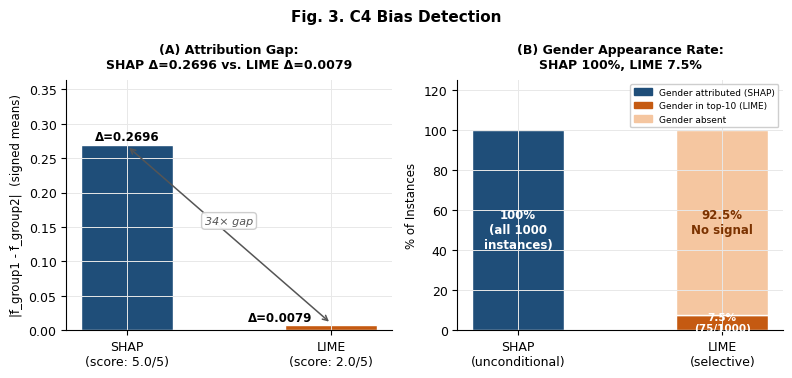
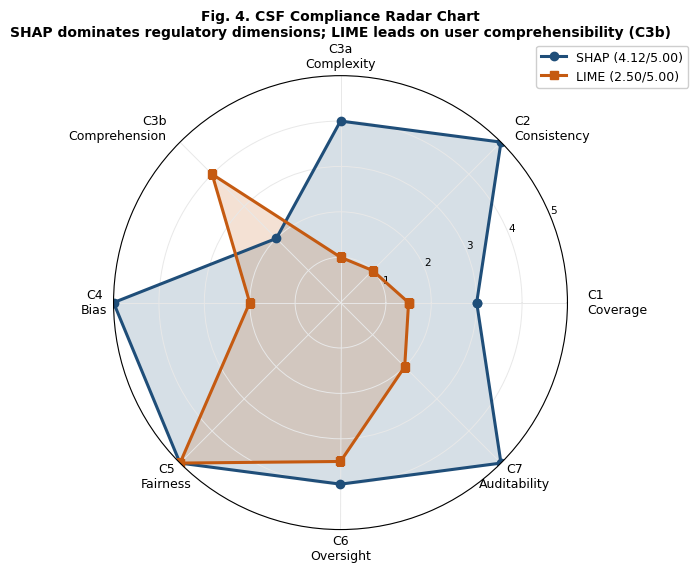
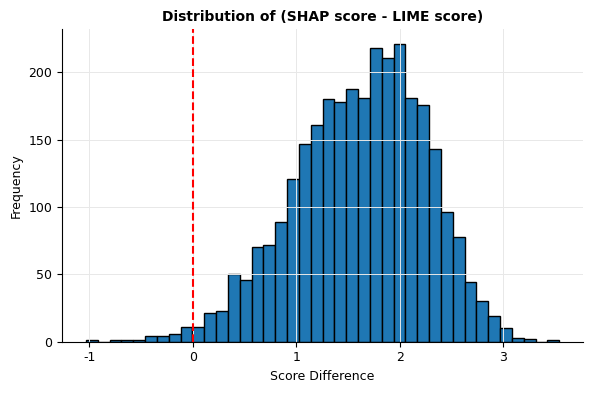

Write the Python code that produced these figures, in order.
#!/usr/bin/env python3
"""Regenerate Fig 3 (C4, original log-odds framing), Fig 4 (radar,
original scores), and Fig weight_sensitivity (original Monte Carlo)
to match the ORIGINAL submitted paper's numbers, since the minimal-diff
revision keeps C4 unrescored (SHAP: 5.0/5.0, LIME: 2.0/5.0 after fixing
only the Table V typo, not the units)."""
import matplotlib.patches as mpatches
import matplotlib.pyplot as plt
import numpy as np
from math import pi

SHAP_COL = '#1F4E79'
LIME_COL = '#C55A11'
GRID_COL = '#E8E8E8'
plt.rcParams.update({
    'font.family': 'DejaVu Sans', 'font.size': 9, 'axes.titlesize': 10,
    'axes.titleweight': 'bold', 'axes.labelsize': 9,
    'axes.spines.top': False, 'axes.spines.right': False,
    'figure.facecolor': 'white', 'axes.facecolor': 'white',
    'axes.grid': True, 'grid.color': GRID_COL, 'grid.linewidth': 0.7,
})

shap_c4_gap = 0.2696
lime_c4_gap = 0.0079
fold = shap_c4_gap / lime_c4_gap  # ~34.1
lime_appear_pct = 7.5
SAMPLE_N = 1000

shap_scores = {
    'C1_Coverage': 3.0, 'C2_Consistency': 5.0, 'C3a_Complexity': 4.0,
    'C3b_Comprehension': 2.0, 'C4_Bias': 5.0, 'C5_Fairness': 5.0,
    'C6_Oversight': 4.0, 'C7_Auditability': 5.0,
}
lime_scores = {
    'C1_Fidelity': 1.5, 'C2_Consistency': 1.0, 'C3a_Complexity': 1.0,
    'C3b_Comprehension': 4.0, 'C4_Bias': 2.0, 'C5_Fairness': 5.0,
    'C6_Oversight': 3.5, 'C7_Auditability': 2.0,
}
shap_overall = float(np.mean(list(shap_scores.values())))  # 4.125 -> 4.12
lime_overall = float(np.mean(list(lime_scores.values())))  # 2.50

# ============================ FIG 3 ============================
fig, axes = plt.subplots(1, 2, figsize=(8, 3.8))
fig.suptitle('Fig. 3. C4 Bias Detection', fontweight='bold', fontsize=11, y=0.98)

ax1 = axes[0]
gap_bars = ax1.bar(['SHAP', 'LIME'], [shap_c4_gap, lime_c4_gap],
                   color=[SHAP_COL, LIME_COL], width=0.45, edgecolor='white')
for i, (bar, val) in enumerate(zip(gap_bars, [shap_c4_gap, lime_c4_gap])):
    if i == 1:
        ax1.text(bar.get_x() + bar.get_width() / 2 - 0.25,
                 bar.get_height() + 0.006,
                 f'Δ={val:.4f}', ha='center', fontsize=8.5, fontweight='bold')
    else:
        ax1.text(bar.get_x() + bar.get_width() / 2,
                 bar.get_height() + 0.006,
                 f'Δ={val:.4f}', ha='center', fontsize=8.5, fontweight='bold')
ax1.annotate('', xy=(1, lime_c4_gap + 0.002), xytext=(0, shap_c4_gap - 0.002),
             arrowprops=dict(arrowstyle='<->', color='#555555', lw=1.1))
ax1.text(0.5, (shap_c4_gap + lime_c4_gap) / 2 + 0.02,
         f'{fold:.0f}× gap', ha='center', va='center',
         fontsize=8, color='#555555', style='italic',
         bbox=dict(boxstyle='round,pad=0.3', facecolor='white',
                   edgecolor='#CCCCCC', alpha=0.95))
ax1.set_xticks([0, 1])
ax1.set_xticklabels([
    f'SHAP\n(score: {shap_scores["C4_Bias"]:.1f}/5)',
    f'LIME\n(score: {lime_scores["C4_Bias"]:.1f}/5)'])
ax1.set_ylabel('|f̄_group1 - f̄_group2|  (signed means)', fontsize=8.5)
ax1.set_title(f'(A) Attribution Gap:\nSHAP Δ={shap_c4_gap:.4f} vs. LIME Δ={lime_c4_gap:.4f}',
              fontsize=9, pad=8)
ax1.set_ylim(0, shap_c4_gap * 1.35)

ax2 = axes[1]
lime_absent_pct = 100.0 - lime_appear_pct
ax2.bar([0], [100.0], color=SHAP_COL, width=0.45, edgecolor='white')
ax2.text(0, 50, f'100%\n(all {SAMPLE_N}\ninstances)',
         ha='center', va='center', color='white', fontsize=8.5, fontweight='bold')
ax2.bar([1], [lime_appear_pct], color=LIME_COL, width=0.45, edgecolor='white')
ax2.bar([1], [lime_absent_pct], bottom=[lime_appear_pct],
        color='#F5C6A0', width=0.45, edgecolor='white')
ax2.text(1, lime_appear_pct / 2, f'{lime_appear_pct:.1f}%\n(75/1000)',
         ha='center', va='center', color='white', fontsize=7.5, fontweight='bold')
ax2.text(1, lime_appear_pct + lime_absent_pct / 2,
         f'{lime_absent_pct:.1f}%\nNo signal',
         ha='center', va='center', color='#7B3200', fontsize=8.5, fontweight='bold')
ax2.set_xticks([0, 1])
ax2.set_xticklabels(['SHAP\n(unconditional)', 'LIME\n(selective)'])
ax2.set_ylabel('% of Instances', fontsize=8.5)
ax2.set_ylim(0, 125)
ax2.set_title(f'(B) Gender Appearance Rate:\nSHAP 100%, LIME {lime_appear_pct:.1f}%', fontsize=9, pad=8)
ax2.legend(handles=[
    mpatches.Patch(color=SHAP_COL, label='Gender attributed (SHAP)'),
    mpatches.Patch(color=LIME_COL, label='Gender in top-10 (LIME)'),
    mpatches.Patch(color='#F5C6A0', label='Gender absent'),
], fontsize=6.5, loc='upper right', framealpha=0.95)
plt.tight_layout()
plt.savefig('fig3_bias_detection.png', dpi=300, bbox_inches='tight')
plt.savefig('fig3_bias_detection.pdf', bbox_inches='tight')
plt.close()
print("fig3_bias_detection.png/.pdf saved (original numbers)")

# ============================ FIG 4 ============================
radar_labels = ['C1\nCoverage', 'C2\nConsistency', 'C3a\nComplexity',
                 'C3b\nComprehension', 'C4\nBias', 'C5\nFairness',
                 'C6\nOversight', 'C7\nAuditability']
N = len(radar_labels)
angles = [n / float(N) * 2 * pi for n in range(N)]
angles += angles[:1]
s_vals = list(shap_scores.values()) + [list(shap_scores.values())[0]]
l_vals = list(lime_scores.values()) + [list(lime_scores.values())[0]]

fig, ax = plt.subplots(figsize=(6.5, 6.5), subplot_kw=dict(polar=True))
fig.patch.set_facecolor('white')
ax.plot(angles, s_vals, 'o-', linewidth=2.2, color=SHAP_COL,
        label=f'SHAP ({shap_overall:.2f}/5.00)', markersize=6)
ax.fill(angles, s_vals, alpha=0.18, color=SHAP_COL)
ax.plot(angles, l_vals, 's-', linewidth=2.2, color=LIME_COL,
        label=f'LIME ({lime_overall:.2f}/5.00)', markersize=6)
ax.fill(angles, l_vals, alpha=0.18, color=LIME_COL)
ax.set_xticks(angles[:-1])
ax.set_xticklabels(radar_labels, fontsize=9)
tick_labels = ax.get_xticklabels()
tick_labels[0].set_ha('left')
tick_labels[1].set_ha('left')
tick_labels[3].set_ha('right')
ax.set_ylim(0, 5)
ax.set_yticks([1, 2, 3, 4, 5])
ax.set_yticklabels(['1', '2', '3', '4', '5'], fontsize=7.5)
ax.set_title(
    'Fig. 4. CSF Compliance Radar Chart\n'
    'SHAP dominates regulatory dimensions; LIME leads on user comprehensibility (C3b)',
    fontsize=10, fontweight='bold', pad=28)
ax.legend(loc='upper right', bbox_to_anchor=(1.28, 1.08), fontsize=9, framealpha=0.95)
plt.tight_layout()
plt.savefig('fig4_radar_chart.png', dpi=300, bbox_inches='tight')
plt.savefig('fig4_radar_chart.pdf', bbox_inches='tight')
plt.close()
print("fig4_radar_chart.png/.pdf saved (original numbers)")

# ============================ FIG weight_sensitivity ============================
np.random.seed(42)
shap_vector = np.array(list(shap_scores.values()))
lime_vector = np.array(list(lime_scores.values()))
n_sim = 3000
weights = np.random.dirichlet(np.ones(8), size=n_sim)
score_differences = weights @ shap_vector - weights @ lime_vector
shap_wins = int((score_differences > 0).sum())
print(f"Monte Carlo check: SHAP wins {shap_wins}/{n_sim} = {shap_wins/n_sim:.4f} "
      f"(paper claims 2971/3000 = 0.9903)")

plt.figure(figsize=(6, 4))
plt.hist(score_differences, bins=40, edgecolor='black')
plt.axvline(0, color='red', linestyle='--')
plt.title('Distribution of (SHAP score - LIME score)')
plt.xlabel('Score Difference')
plt.ylabel('Frequency')
plt.tight_layout()
plt.savefig('fig_weight_sensitivity.png', dpi=300)
plt.close()
print("fig_weight_sensitivity.png saved (original numbers)")
